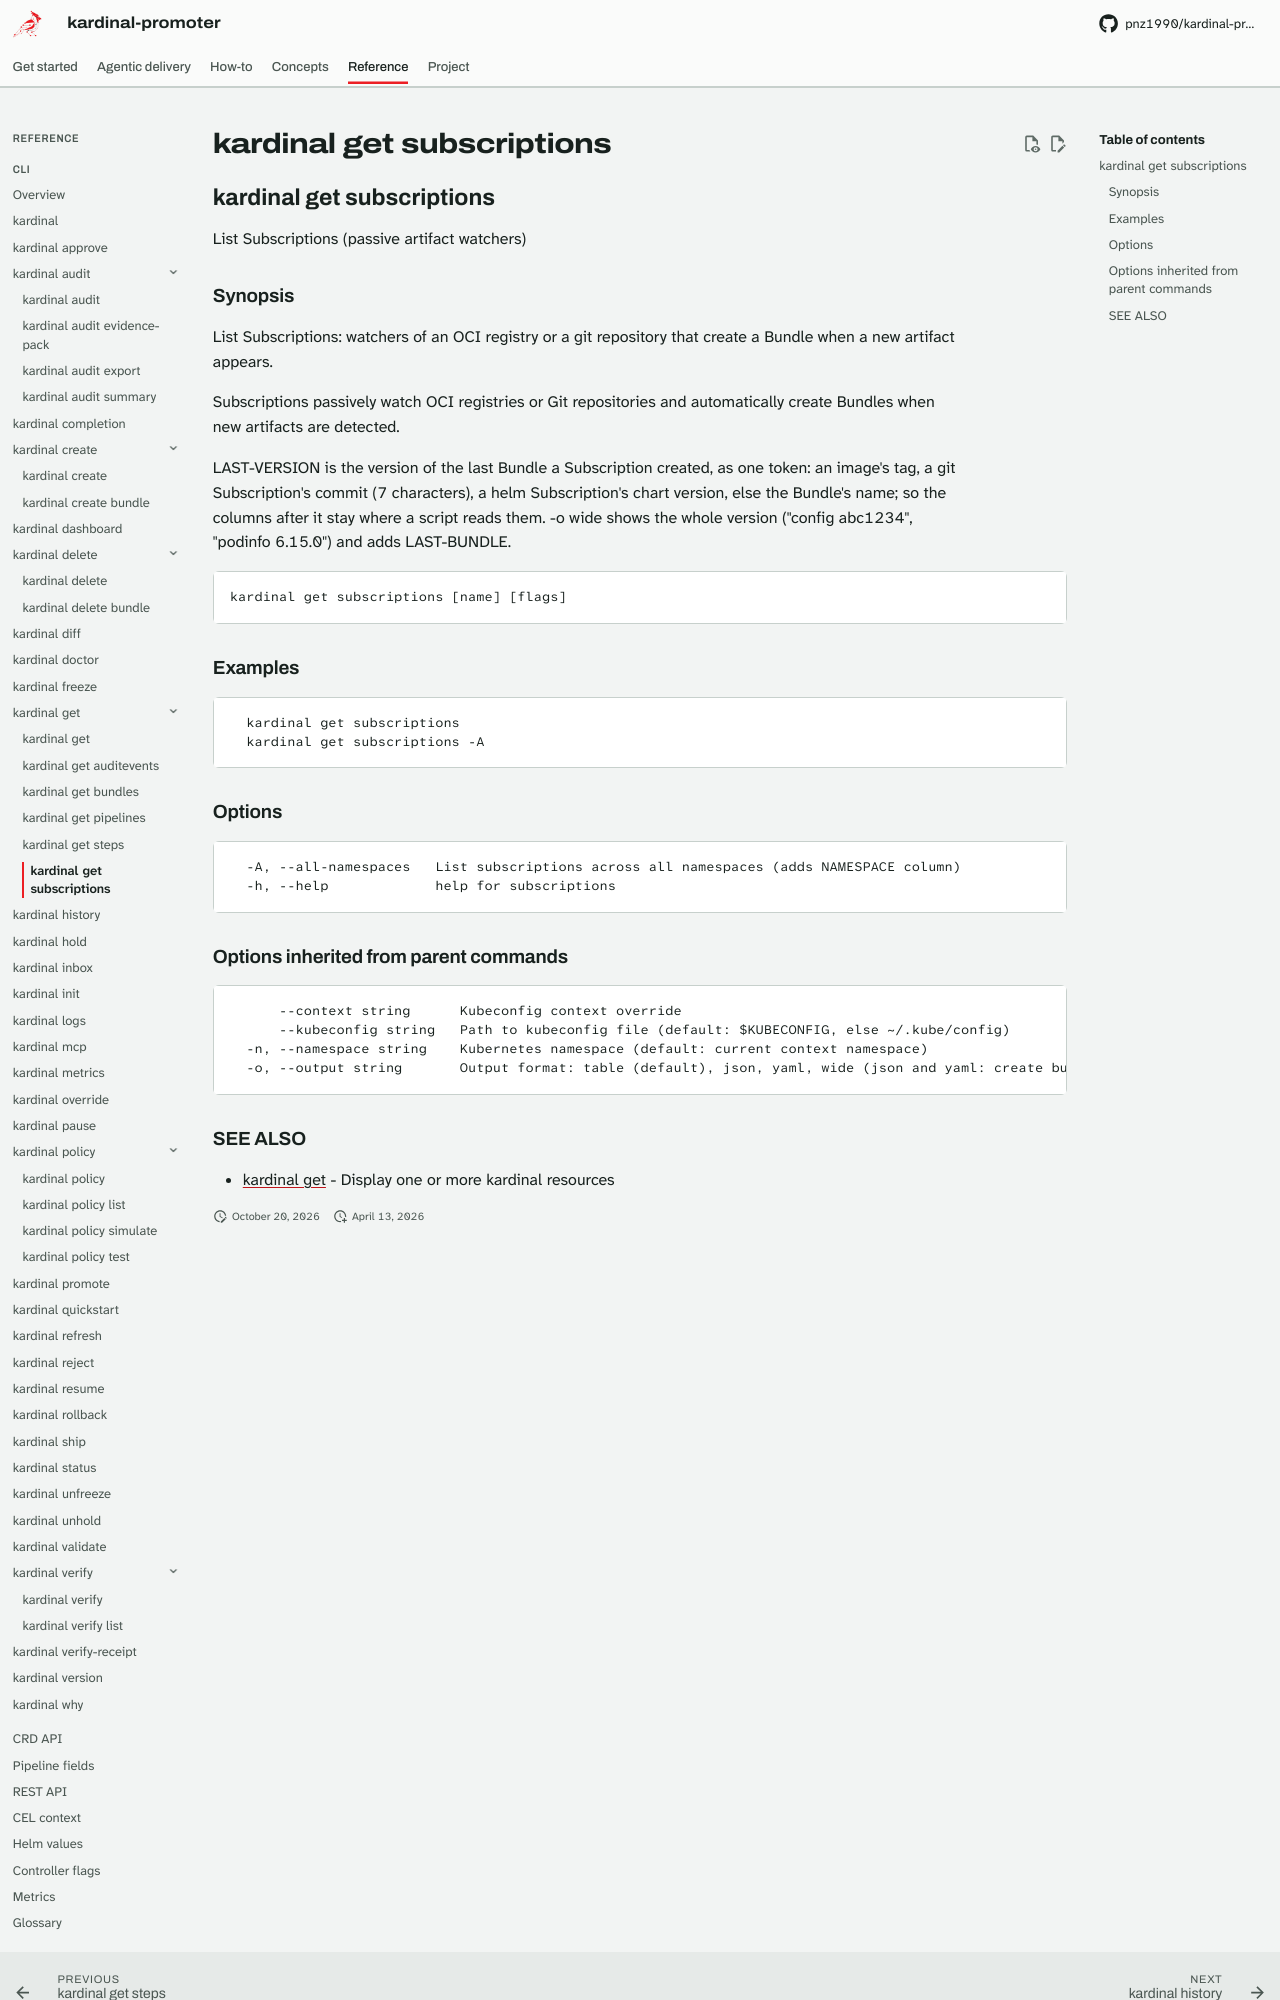

repository: pnz1990/kardinal-promoter · page: reference/cli/kardinal-get-subscriptions/index.html · generator: mkdocs

## kardinal get subscriptions

List Subscriptions (passive artifact watchers)

### Synopsis

List Subscriptions: watchers of an OCI registry or a git repository that create
a Bundle when a new artifact appears.

Subscriptions passively watch OCI registries or Git repositories and
automatically create Bundles when new artifacts are detected.

LAST-VERSION is the version of the last Bundle a Subscription created, as
one token: an image's tag, a git Subscription's commit (7 characters), a
helm Subscription's chart version, else the Bundle's name; so the columns
after it stay where a script reads them. -o wide shows the whole version
("config abc1234", "podinfo 6.15.0") and adds LAST-BUNDLE.

```
kardinal get subscriptions [name] [flags]
```

### Examples

```
  kardinal get subscriptions
  kardinal get subscriptions -A
```

### Options

```
  -A, --all-namespaces   List subscriptions across all namespaces (adds NAMESPACE column)
  -h, --help             help for subscriptions
```

### Options inherited from parent commands

```
      --context string      Kubeconfig context override
      --kubeconfig string   Path to kubeconfig file (default: $KUBECONFIG, else ~/.kube/config)
  -n, --namespace string    Kubernetes namespace (default: current context namespace)
  -o, --output string       Output format: table (default), json, yaml, wide (json and yaml: create bundle, get auditevents, get bundles, get pipelines, get steps, get subscriptions, history, hold, inbox, promote, rollback, ship, status, unhold, verify-receipt, why; wide: get subscriptions, status, why)
```
